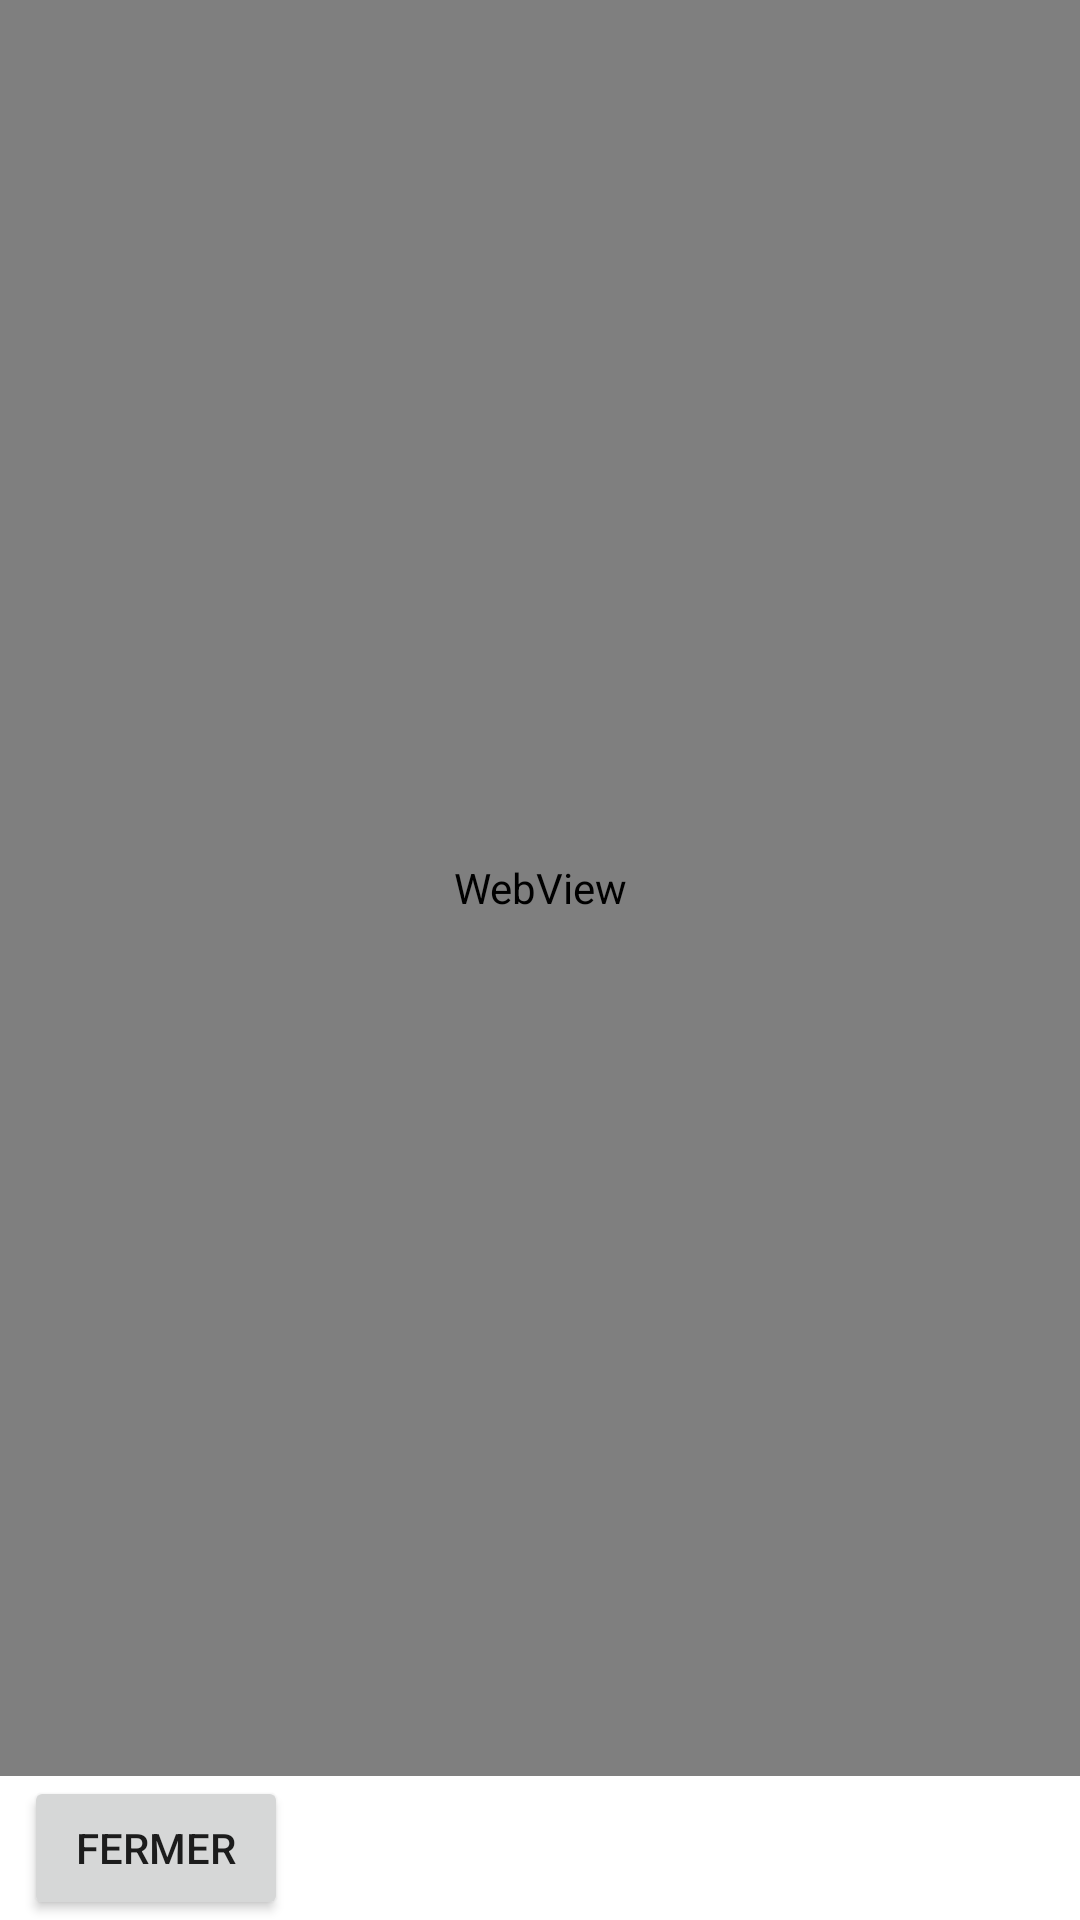

Layout XML and referenced resources for this Android screen:
<!-- AndroidManifest.xml: application theme Theme.TP1GIF3101 -->
<!-- res/layout/activity_website.xml -->
<?xml version="1.0" encoding="utf-8"?>
<androidx.constraintlayout.widget.ConstraintLayout xmlns:android="http://schemas.android.com/apk/res/android"
    xmlns:app="http://schemas.android.com/apk/res-auto"
    xmlns:tools="http://schemas.android.com/tools"
    android:id="@+id/ScreenLayout"
    android:layout_width="match_parent"
    android:layout_height="match_parent"
    tools:context=".WebsiteActivity">

    <androidx.constraintlayout.widget.ConstraintLayout
        android:id="@+id/HeaderLayout"
        android:layout_width="0dp"
        android:layout_height="wrap_content"
        app:layout_constraintEnd_toEndOf="parent"
        app:layout_constraintStart_toStartOf="parent"
        app:layout_constraintTop_toTopOf="parent">

    </androidx.constraintlayout.widget.ConstraintLayout>

    <androidx.constraintlayout.widget.ConstraintLayout
        android:id="@+id/BodyLayout"
        android:layout_width="0dp"
        android:layout_height="0dp"
        app:layout_constraintBottom_toTopOf="@+id/FooterLayout"
        app:layout_constraintEnd_toEndOf="parent"
        app:layout_constraintHorizontal_bias="0.903"
        app:layout_constraintStart_toStartOf="parent"
        app:layout_constraintTop_toBottomOf="@+id/HeaderLayout">

        <WebView
            android:id="@+id/MainWebView"
            android:layout_width="match_parent"
            android:layout_height="match_parent" />
    </androidx.constraintlayout.widget.ConstraintLayout>

    <androidx.constraintlayout.widget.ConstraintLayout
        android:id="@+id/FooterLayout"
        android:layout_width="0dp"
        android:layout_height="wrap_content"
        app:layout_constraintBottom_toBottomOf="parent"
        app:layout_constraintEnd_toEndOf="parent"
        app:layout_constraintStart_toStartOf="parent">

        <Button
            android:id="@+id/CloseBtn"
            android:layout_width="wrap_content"
            android:layout_height="wrap_content"
            android:layout_marginStart="8dp"
            android:text="@string/close"
            app:layout_constraintBottom_toBottomOf="parent"
            app:layout_constraintStart_toStartOf="parent"
            app:layout_constraintTop_toTopOf="parent" />
    </androidx.constraintlayout.widget.ConstraintLayout>

</androidx.constraintlayout.widget.ConstraintLayout>
<!-- resources referenced by this layout -->
<resources>
  <string name="close">Fermer</string>
  <style name="Theme.TP1GIF3101" parent="Theme.MaterialComponents.DayNight.DarkActionBar">
          
          <item name="colorPrimary">@color/purple_500</item>
          <item name="colorPrimaryVariant">@color/purple_700</item>
          <item name="colorOnPrimary">@color/white</item>
          
          <item name="colorSecondary">@color/teal_200</item>
          <item name="colorSecondaryVariant">@color/teal_700</item>
          <item name="colorOnSecondary">@color/black</item>
          
          <item name="android:statusBarColor">?attr/colorPrimaryVariant</item>
          
      </style>
  <!-- not gathered from this repository: default colours our renderer supplied (Android Studio template values) -->
  <color name="purple_500">#FF6200EE</color>
  <color name="purple_700">#FF3700B3</color>
  <color name="teal_200">#FF03DAC5</color>
  <color name="teal_700">#FF018786</color>
  <color name="black">#FF000000</color>
  <color name="white">#FFFFFFFF</color>
</resources>
